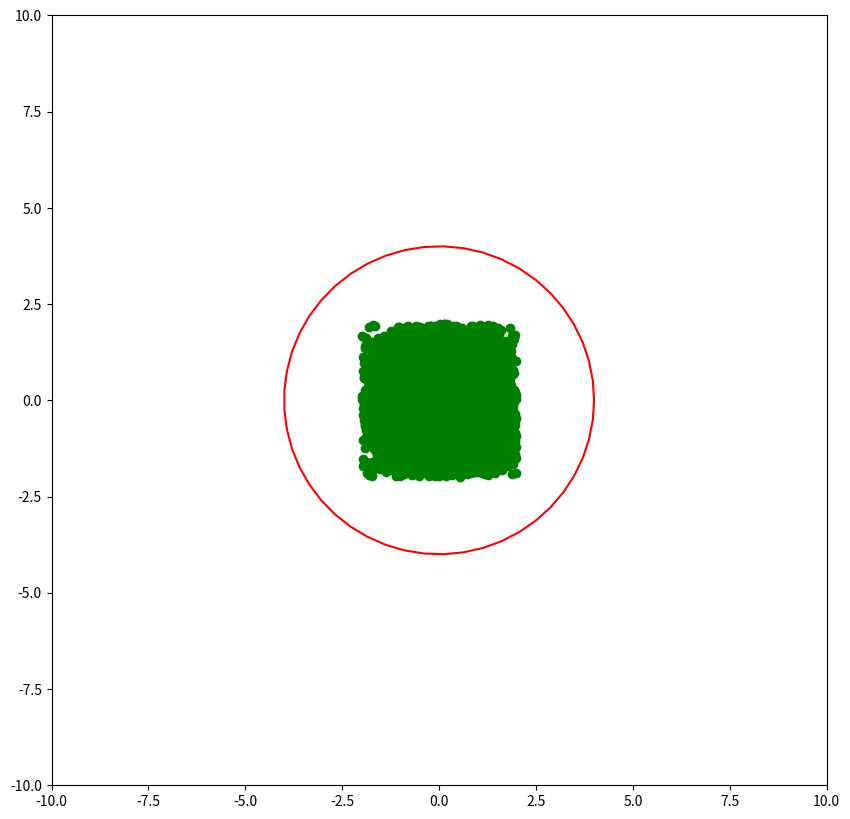

The script that saved this image: (Note: this script raises an exception after producing the figure.)
import numpy as np
import matplotlib.pyplot as plt
#np.random.seed(4203030)


class material:
    def __init__(self,name:str,sigma_a:float,sigma_s:float,sigma_f:float,nu:float):
        
        self.name=name
        self.sigma_a=sigma_a
        self.sigma_s=sigma_s
        self.sigma_f=sigma_f
        self.nu=nu

        self.sigma_t=self.sigma_a+self.sigma_f+sigma_s


class source:
    def __init__(self,type:str,r:float):
        self.r=r     



def sample_initial_neutrons(number_of_neutrons,source:object):
    """ 
    will accept the number of neutrons and send their sampled x,y position. 
    
    """

    x=np.random.uniform(-source.r,source.r,size=number_of_neutrons)*np.cos(np.random.uniform(0,np.pi*2,size=number_of_neutrons))
    y=np.random.uniform(-source.r,source.r,size=number_of_neutrons)*np.sin(np.random.uniform(0,np.pi*2,size=number_of_neutrons))

    return x,y 
  




X_left=0
X_right=10

Y_up=10
Y_down=0

Nx=100
Ny=Nx

dx=(X_right-X_left)/Nx
dy=(Y_up-Y_down)/Ny

X = np.linspace(dx*0.5, (X_right-X_left) - 0.5*dx,Nx)
Y = np.linspace(dx*0.5, (Y_up-Y_down) - 0.5*dx,Ny)

X,Y=np.meshgrid(X,Y)

uo2=material(name='fuel',sigma_a=0.2,sigma_f=.3,sigma_s=3,nu=2.5)
h20=material(name='coolant',sigma_a=.5,sigma_f=0,sigma_s=0.7,nu=0)

source=source(type='neutron',r=2)


def find_mat(pos):

    x=pos[0]
    y=pos[1]
    
    if x**2+y**2<=4:
        return uo2
    elif(x**2+y**2>4) and abs(x)<=7 and abs (y)<=7 :
        return h20
    else:
        return None

active_batch=100
inactive_batch=50
no_of_gen_per_batch=5
number_of_neutrons=10000

total_batch=active_batch+inactive_batch

scalar_flux = np.zeros((Nx,Ny))
scalar_flux_tl = np.zeros_like (scalar_flux)
weights=np.ones(number_of_neutrons)


x,y=sample_initial_neutrons(number_of_neutrons=number_of_neutrons,source=source)

plt.figure(figsize=(10,10))
plt.scatter(x,y,color='g')
plt.plot(4*np.cos(np.linspace(0,np.pi*2)),4*np.sin(np.linspace(0,np.pi*2)),color='red')
plt.xlim(-10,10)
plt.ylim(-10,10)



for batch in range (active_batch+inactive_batch):

    for g in range( no_of_gen_per_batch):

        for n in range(number_of_neutrons):

            pos=np.array([x[n],y[n]])
            weight=weights[n]
            alive=True
            
            while alive: 

                ''' sample distance first'''
                material=find_mat(pos)
                rand_num=np.random.rand()
                l=-np.log(rand_num)/material.sigma_t
                
                #sample the angualar direction as well
                mu=np.random.rand()*2-1
                eta=np.sqrt(1-mu**2)

                new_pos=pos+l*np.array(mu,eta)

                if find_mat(new_pos)==None: 
                    alive=False
                else: 
                    '''
                      now we sample the direction 
                    '''
                    reaction_type=np.random.choice('scattering','capture','fission',p=[material.sigma_s/material.sigma_t,material.sigma_a/material.sigma_t,material.sigma_f/material.sigma_t])
                    if reaction_type=='scattering':

                        '''
                            change particle direction by sampling new mu and eta
                        '''
                    elif reaction_type=='capture':
                        ''' 
                            kill the particle
                        '''
                    else: 
                        ''' as there are only three choice the other one will be fission 
                            so adjust particle weight and kill the particle 
                        '''

np.random.rand()*2-1

